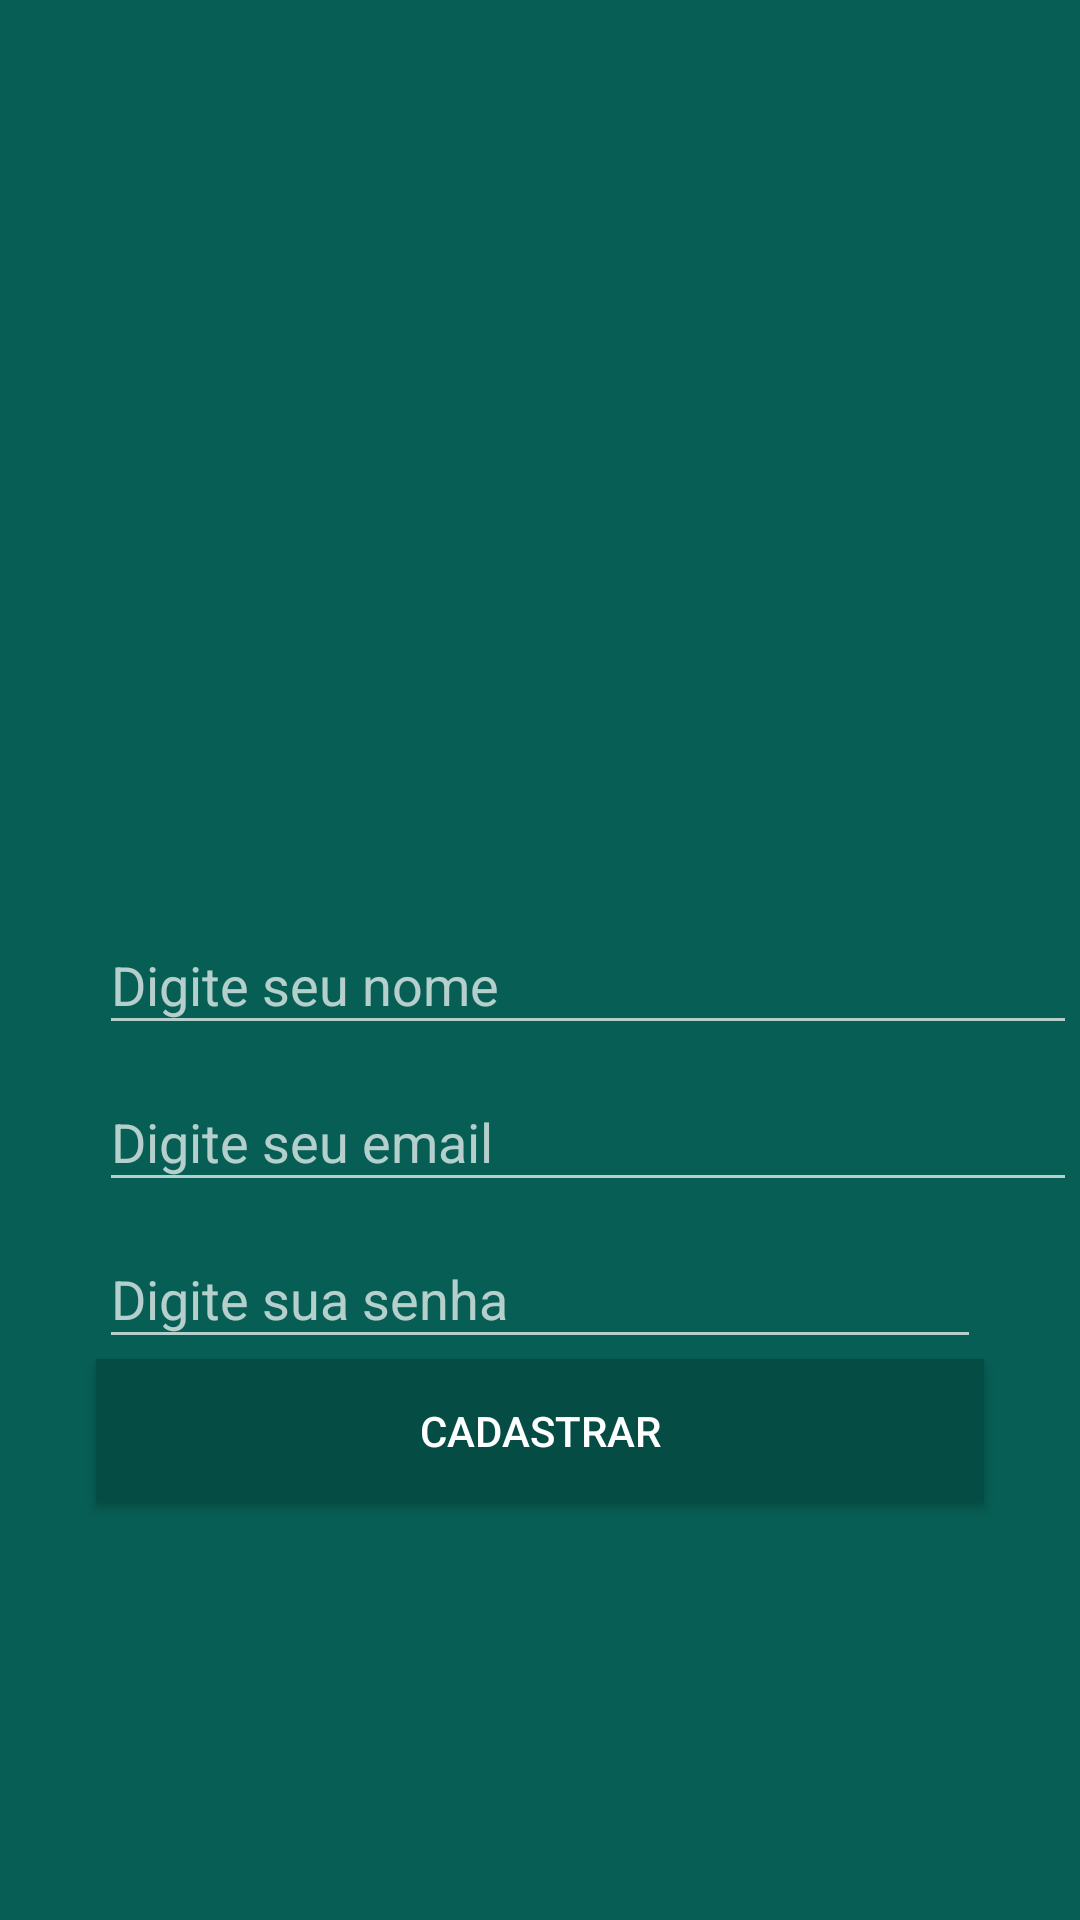

Reconstruct the res/layout file that produces this screen, plus the resources it refers to.
<!-- AndroidManifest.xml: application theme Theme.WhatsApp -->
<!-- res/layout/activity_cadastro.xml -->
<?xml version="1.0" encoding="utf-8"?>
<androidx.constraintlayout.widget.ConstraintLayout xmlns:android="http://schemas.android.com/apk/res/android"
    xmlns:app="http://schemas.android.com/apk/res-auto"
    xmlns:tools="http://schemas.android.com/tools"
    android:layout_width="match_parent"
    android:layout_height="match_parent"
    android:background="@color/colorPrimary"
    tools:context=".activity.CadastroActivity">


    <ImageView
        android:id="@+id/imageView2"
        android:layout_width="200dp"
        android:layout_height="157dp"
        app:layout_constraintBottom_toTopOf="@+id/editNomeLayout"
        app:layout_constraintEnd_toEndOf="parent"
        app:layout_constraintStart_toStartOf="parent"
        app:layout_constraintTop_toTopOf="parent"
        app:layout_constraintVertical_chainStyle="packed"
        app:srcCompat="@drawable/usuario" />

    <com.google.android.material.textfield.TextInputLayout
        android:id="@+id/editNomeLayout"
        android:layout_width="0dp"
        android:layout_height="wrap_content"
        android:layout_marginStart="1dp"
        android:layout_marginEnd="1dp"
        app:layout_constraintBottom_toTopOf="@+id/editEmailLayout"
        app:layout_constraintEnd_toEndOf="parent"
        app:layout_constraintStart_toStartOf="parent"
        app:layout_constraintTop_toBottomOf="@+id/imageView2">

        <com.google.android.material.textfield.TextInputEditText

            android:id="@+id/editNome"
            android:layout_width="match_parent"
            android:layout_height="wrap_content"
            android:layout_marginStart="32dp"
            android:hint="@string/digite_nome" />
    </com.google.android.material.textfield.TextInputLayout>

    <com.google.android.material.textfield.TextInputLayout
        android:id="@+id/editEmailLayout"
        android:layout_width="0dp"
        android:layout_height="wrap_content"
        android:layout_marginStart="1dp"
        android:layout_marginEnd="1dp"
        app:layout_constraintBottom_toTopOf="@+id/editSenhaLayout"
        app:layout_constraintEnd_toEndOf="parent"
        app:layout_constraintStart_toStartOf="parent"
        app:layout_constraintTop_toBottomOf="@+id/editNomeLayout">

        <com.google.android.material.textfield.TextInputEditText
            android:id="@+id/editLoginEmail"
            android:layout_width="match_parent"
            android:layout_height="wrap_content"
            android:layout_marginStart="32dp"
            android:hint="@string/digite_email"
            android:inputType="textEmailAddress" />
    </com.google.android.material.textfield.TextInputLayout>

    <com.google.android.material.textfield.TextInputLayout
        android:id="@+id/editSenhaLayout"
        android:layout_width="0dp"
        android:layout_height="wrap_content"
        android:layout_marginStart="1dp"
        android:layout_marginEnd="1dp"
        app:layout_constraintBottom_toTopOf="@+id/button2"
        app:layout_constraintEnd_toEndOf="parent"
        app:layout_constraintStart_toStartOf="parent"
        app:layout_constraintTop_toBottomOf="@+id/editEmailLayout">

        <com.google.android.material.textfield.TextInputEditText
            android:id="@+id/editLoginSenha"
            android:layout_width="match_parent"
            android:layout_height="wrap_content"
            android:layout_marginStart="32dp"
            android:layout_marginEnd="32dp"
            android:hint="@string/digite_senha"
            android:inputType="textPassword" />
    </com.google.android.material.textfield.TextInputLayout>

    <Button
        android:id="@+id/button2"
        android:layout_width="0dp"
        android:layout_height="wrap_content"
        android:layout_marginStart="32dp"
        android:layout_marginEnd="32dp"
        android:background="@color/colorPrimaryDark"
        android:onClick="validarCadastroUsuario"
        android:text="@string/botao_cadastrar"
        app:layout_constraintBottom_toBottomOf="parent"
        app:layout_constraintEnd_toEndOf="parent"
        app:layout_constraintStart_toStartOf="parent"
        app:layout_constraintTop_toBottomOf="@+id/editSenhaLayout" />

</androidx.constraintlayout.widget.ConstraintLayout>
<!-- resources referenced by this layout -->
<resources>
  <color name="colorPrimary">#075e54</color>
  <color name="colorPrimaryDark">#054d44</color>
  <string name="botao_cadastrar">Cadastrar</string>
  <string name="digite_email">Digite seu email</string>
  <string name="digite_nome">Digite seu nome</string>
  <string name="digite_senha">Digite sua senha</string>
  <style name="Theme.WhatsApp" parent="Theme.AppCompat.NoActionBar">
          
          <item name="colorPrimary">@color/colorPrimary</item>
          <item name="colorPrimaryVariant">@color/colorPrimaryDark</item>
          <item name="colorOnPrimary">@color/colorAccent</item>
          
          <item name="colorSecondary">@color/teal_200</item>
          <item name="colorSecondaryVariant">@color/teal_700</item>
          <item name="colorOnSecondary">@color/black</item>
          
          <item name="android:statusBarColor" tools:targetApi="l">?attr/colorPrimaryVariant</item>
          
      </style>
  <color name="colorAccent">#25d366</color>
  <color name="teal_200">#FF03DAC5</color>
  <color name="teal_700">#FF018786</color>
  <color name="black">#FF000000</color>
</resources>
